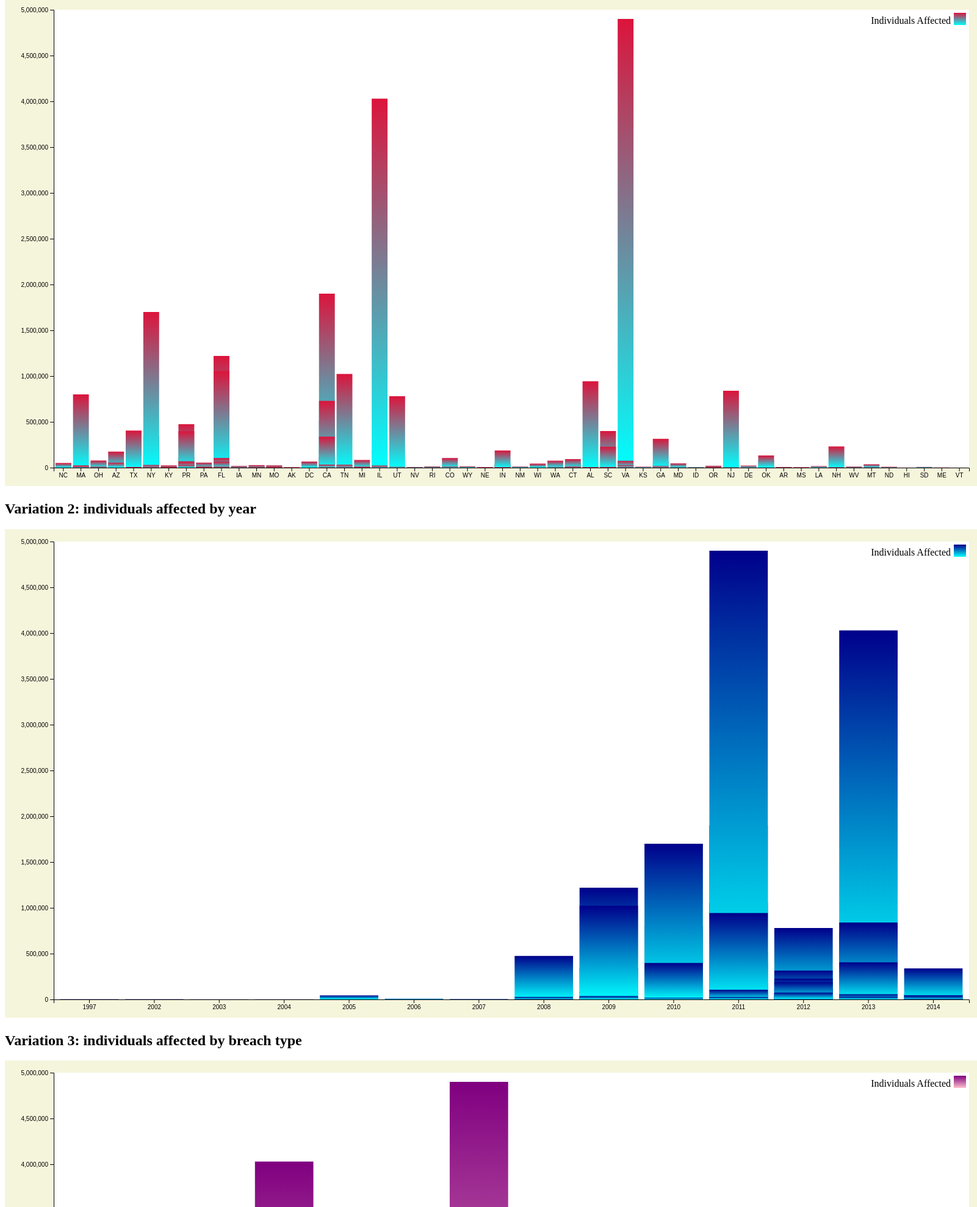
D3 v5 page, settled after 480 driven frames (8 s of simulated time); the page loaded 1 data file(s).


		state();
		year();
		type();
	
// ── vis.js
// Used the week 6 tutorial as a template to create these visualizations
// Used the tutorial at https://www.freshconsulting.com/d3-js-gradients-the-easy-way/ for the gradients
// Alexander Richard
// ID: 30009796

var margins = {top: 20, right: 20, bottom: 30, left: 80};
var totalWidth = 1600;
var totalHeight = 800;

var innerWidth = totalWidth - margins.left - margins.right;
var innerHeight = totalHeight - margins.top - margins.bottom;
function state() {
	let chart = d3.select("#state");
	makeInnerArea(chart);

	let data = d3.csv("Cyber Security Breaches.csv", function (d, i, names) {
		return {
			year: d['year'],
			affected: d["Individuals_Affected"],
			state: d["State"],
			loc: d["Location_of_Breached_Information"]
		};
	}).then(function (data) {
		//make sure data is parsed properly
		console.log(data);
		let stack = d3.stack()
			.keys(["affected"]);
		let series = stack(data);
		console.log(series);

		//setup scales
		let domain = data.map(d => (d.state));
		let xscale = d3.scaleBand(domain, [0, innerWidth])
			.padding(.1);

		let maxLow = Math.max(...data.map(d => (d.affected)));
		let maxMid = Math.max(...data.map(d => (d.affected)));
		let maxHigh = Math.max(...data.map(d => (d.affected)));
		console.log(`${maxHigh}, ${maxMid}, ${maxLow}`);
		console.log(maxHigh + maxMid + maxLow);

		let maxSum = Math.max(...data.map(d => (parseInt(d.affected))));
		console.log(maxSum);

		let yscale = d3.scaleLinear([0,maxSum], [innerHeight, 0])
			.nice();

		let classes = ["Individuals Affected"];
		let colors = d3.scaleOrdinal()
			.domain(classes)
			.range(d3.schemeAccent);


		var svg = d3.select("body").append("svg")
			.attr("width", 500)
			.attr("height", 300);

		var defs = svg.append("defs");

		var gradient = defs.append("linearGradient")
			.attr("id", "svgGradient")
			.attr("x1", "0%")
			.attr("x2", "0%")
			.attr("y1", "0%")
			.attr("y2", "100%");

		gradient.append("stop")
			.attr('class', 'start')
			.attr("offset", "0%")
			.attr("stop-color", "crimson")
			.attr("stop-opacity", 1);

		gradient.append("stop")
			.attr('class', 'end')
			.attr("offset", "100%")
			.attr("stop-color", "cyan")
			.attr("stop-opacity", 1);


		let age_group = chart.selectAll(".age_group").data(stack(data));
		//can probably skip but easier to see.
		let groupBars = age_group.enter().append("g") //should make three groups because three keys in data.
			.attr("class", "age_group")
			.attr("id", (d,i) => (i))
			.attr("transform", `translate(${margins.left}, ${margins.top})`)
			.attr("fill", "url(#svgGradient)")//(d,i) => (colors(i)))
		.merge(age_group)
			.selectAll(".bar").data(d => (d));



		groupBars.enter().append("rect")
			.attr("class", "bar")
		.merge(groupBars)
			.attr("x", (d,i) => (xscale(domain[i])))
			.attr("y", d => (yscale(d[1]))) //get the bottom, IE the first element
			.attr("width", xscale.bandwidth())
			.attr("height", d => (yscale(d[0]) - yscale(d[1])));


		// make axes in the promise block because scales are dependent on data.
		let xaxis = d3.axisBottom(xscale);
		let yaxis = d3.axisLeft(yscale);

		chart.append("g")
			.attr("transform", `translate(${margins.left}, ${margins.top})`)
			.attr("class", "axis")
			.attr("id", "yaxis")
			.call(yaxis);

		chart.append("g")
			.attr("transform", `translate(${margins.left}, ${margins.top + innerHeight})`)
			.attr("class", "axis")
			.attr("id", "xaxis")
			.call(xaxis);

		//legend for the bars
		let legend = chart.append("g")
			.attr("class", "legend")
			.attr("transform", translate(margins.left + innerWidth, margins.top))
		.selectAll(".entry").data(classes);

		let entries = legend.enter().append("g")
			.attr("class", "entry")
			.attr("transform", (d,i) => (translate(-5, 20 *i + 5)))
			.attr("fill", "url(#svgGradient)");

		entries.append("rect")
			.attr("x", -20)
			.attr("y", 0)
			.attr("width", 20)
			.attr("height", 20);

		entries.append("text")
			.attr("text-anchor", "end")
			.attr("x", -25)
			.attr("y", 10)
			.attr("dy", ".5em")
			.attr("fill", "black")
			.text((d,i) => (classes[i]));

	});

	console.log(data); //show that d3.csv is async. This calls before anything in then
}

function year() {
	let chart = d3.select("#year");
	makeInnerArea(chart);

	let data = d3.csv("Cyber Security Breaches.csv", function (d, i, names) {
		return {
			year: d['year'],
			affected: d["Individuals_Affected"]
		};
	}).then(function (data) {
		//make sure data is parsed properly
		console.log(data);
		let stack = d3.stack()
			.keys(["affected"]);
		let series = stack(data);
		console.log(series);

		//setup scales
		let domain = data.map(d => (d.year));
		let xscale = d3.scaleBand(domain, [0, innerWidth])
			.padding(.1);

		let maxLow = Math.max(...data.map(d => (d.affected)));
		let maxMid = Math.max(...data.map(d => (d.affected)));
		let maxHigh = Math.max(...data.map(d => (d.affected)));
		console.log(`${maxHigh}, ${maxMid}, ${maxLow}`);
		console.log(maxHigh + maxMid + maxLow);

		let maxSum = Math.max(...data.map(d => (parseInt(d.affected))));
		console.log(maxSum);

		let yscale = d3.scaleLinear([0,maxSum], [innerHeight, 0])
			.nice();

		let classes = ["Individuals Affected"];
		let colors = d3.scaleOrdinal()
			.domain(classes)
			.range(d3.schemeAccent);

		let age_group = chart.selectAll(".age_group").data(stack(data));
		//can probably skip but easier to see.
		let groupBars = age_group.enter().append("g") //should make three groups because three keys in data.
			.attr("class", "age_group")
			.attr("id", (d,i) => (i))
			.attr("transform", `translate(${margins.left}, ${margins.top})`)
			.attr("fill", "url(#yearGradient)") //(d,i) => (colors(i)))
			.merge(age_group)
			.selectAll(".bar").data(d => (d));

		var svg = d3.select("body").append("svg")
			.attr("width", 500)
			.attr("height", 300);

		var defs = svg.append("defs");

		var gradient = defs.append("linearGradient")
			.attr("id", "yearGradient")
			.attr("x1", "0%")
			.attr("x2", "0%")
			.attr("y1", "0%")
			.attr("y2", "100%");

		gradient.append("stop")
			.attr('class', 'start')
			.attr("offset", "0%")
			.attr("stop-color", "darkblue")
			.attr("stop-opacity", 1);

		gradient.append("stop")
			.attr('class', 'end')
			.attr("offset", "100%")
			.attr("stop-color", "cyan")
			.attr("stop-opacity", 1);

		groupBars.enter().append("rect")
			.attr("class", "bar")
			.merge(groupBars)
			.attr("x", (d,i) => (xscale(domain[i])))
			.attr("y", d => (yscale(d[1]))) //get the bottom, IE the first element
			.attr("width", xscale.bandwidth())
			.attr("height", d => (yscale(d[0]) - yscale(d[1])));


		// make axes in the promise block because scales are dependent on data.
		let xaxis = d3.axisBottom(xscale);
		let yaxis = d3.axisLeft(yscale);

		chart.append("g")
			.attr("transform", `translate(${margins.left}, ${margins.top})`)
			.attr("class", "axis")
			.attr("id", "yaxis")
			.call(yaxis);

		chart.append("g")
			.attr("transform", `translate(${margins.left}, ${margins.top + innerHeight})`)
			.attr("class", "axis")
			.attr("id", "xaxis")
			.call(xaxis);

		//legend for the bars
		let legend = chart.append("g")
			.attr("class", "legend")
			.attr("transform", translate(margins.left + innerWidth, margins.top))
			.selectAll(".entry").data(classes);

		let entries = legend.enter().append("g")
			.attr("class", "entry")
			.attr("transform", (d,i) => (translate(-5, 20 *i + 5)))
			.attr("fill", "url(#yearGradient)");

		entries.append("rect")
			.attr("x", -20)
			.attr("y", 0)
			.attr("width", 20)
			.attr("height", 20);

		entries.append("text")
			.attr("text-anchor", "end")
			.attr("x", -25)
			.attr("y", 10)
			.attr("dy", ".5em")
			.attr("fill", "black")
			.text((d,i) => (classes[i]));

	});

	console.log(data); //show that d3.csv is async. This calls before anything in then
}

function type() {
	let chart = d3.select("#type");
	makeInnerArea(chart);

	let data = d3.csv("Cyber Security Breaches.csv", function (d, i, names) {
		return {
			year: d['year'],
			affected: d["Individuals_Affected"],
			state: d["State"],
			type: d["Type_of_Breach"]
		};
	}).then(function (data) {
		//make sure data is parsed properly
		console.log(data);
		let stack = d3.stack()
			.keys(["affected"]);
		let series = stack(data);
		console.log(series);

		//setup scales
		let domain = data.map(d => (d.type));
		let xscale = d3.scaleBand(domain, [0, innerWidth])
			.padding(.1);

		let maxLow = Math.max(...data.map(d => (d.affected)));
		let maxMid = Math.max(...data.map(d => (d.affected)));
		let maxHigh = Math.max(...data.map(d => (d.affected)));
		console.log(`${maxHigh}, ${maxMid}, ${maxLow}`);
		console.log(maxHigh + maxMid + maxLow);

		let maxSum = Math.max(...data.map(d => (parseInt(d.affected))));
		console.log(maxSum);

		let yscale = d3.scaleLinear([0,maxSum], [innerHeight, 0])
			.nice();

		let classes = ["Individuals Affected"];
		let colors = d3.scaleOrdinal()
			.domain(classes)
			.range(d3.schemeAccent);


		var svg = d3.select("body").append("svg")
			.attr("width", 500)
			.attr("height", 300);

		var defs = svg.append("defs");

		var gradient = defs.append("linearGradient")
			.attr("id", "typeGradient")
			.attr("x1", "0%")
			.attr("x2", "0%")
			.attr("y1", "0%")
			.attr("y2", "100%");

		gradient.append("stop")
			.attr('class', 'start')
			.attr("offset", "0%")
			.attr("stop-color", "purple")
			.attr("stop-opacity", 1);

		gradient.append("stop")
			.attr('class', 'end')
			.attr("offset", "100%")
			.attr("stop-color", "pink")
			.attr("stop-opacity", 1);


		let age_group = chart.selectAll(".age_group").data(stack(data));
		//can probably skip but easier to see.
		let groupBars = age_group.enter().append("g") //should make three groups because three keys in data.
			.attr("class", "age_group")
			.attr("id", (d,i) => (i))
			.attr("transform", `translate(${margins.left}, ${margins.top})`)
			.attr("fill", "url(#typeGradient)")//(d,i) => (colors(i)))
			.merge(age_group)
			.selectAll(".bar").data(d => (d));



		groupBars.enter().append("rect")
			.attr("class", "bar")
			.merge(groupBars)
			.attr("x", (d,i) => (xscale(domain[i])))
			.attr("y", d => (yscale(d[1]))) //get the bottom, IE the first element
			.attr("width", xscale.bandwidth())
			.attr("height", d => (yscale(d[0]) - yscale(d[1])));


		// make axes in the promise block because scales are dependent on data.
		let xaxis = d3.axisBottom(xscale);
		let yaxis = d3.axisLeft(yscale);

		chart.append("g")
			.attr("transform", `translate(${margins.left}, ${margins.top})`)
			.attr("class", "axis")
			.attr("id", "yaxis")
			.call(yaxis);

		chart.append("g")
			.attr("transform", `translate(${margins.left}, ${margins.top + innerHeight})`)
			.attr("class", "axis")
			.attr("id", "xaxis")
			.call(xaxis);

		//legend for the bars
		let legend = chart.append("g")
			.attr("class", "legend")
			.attr("transform", translate(margins.left + innerWidth, margins.top))
			.selectAll(".entry").data(classes);

		let entries = legend.enter().append("g")
			.attr("class", "entry")
			.attr("transform", (d,i) => (translate(-5, 20 *i + 5)))
			.attr("fill", "url(#typeGradient)");

		entries.append("rect")
			.attr("x", -20)
			.attr("y", 0)
			.attr("width", 20)
			.attr("height", 20);

		entries.append("text")
			.attr("text-anchor", "end")
			.attr("x", -25)
			.attr("y", 10)
			.attr("dy", ".5em")
			.attr("fill", "black")
			.text((d,i) => (classes[i]));

	});

	console.log(data); //show that d3.csv is async. This calls before anything in then
}

function gradient() {
	let chart = d3.select("#gradient");
	makeInnerArea(chart);

	let data = d3.csv("Cyber Security Breaches.csv", function (d, i, names) {
		return {
			year: d['year'],
			affected: d["Individuals_Affected"],
			state: d["State"],
			type: d["Type_of_Breach"]
		};
	}).then(function (data) {
		//make sure data is parsed properly
		console.log(data);
		let stack = d3.stack()
			.keys(["affected"]);
		let series = stack(data);
		console.log(series);

		//setup scales
		let domain = data.map(d => (d.year));
		let xscale = d3.scaleBand(domain, [0, innerWidth])
			.padding(.1);

		let maxLow = Math.max(...data.map(d => (d.affected)));
		let maxMid = Math.max(...data.map(d => (d.affected)));
		let maxHigh = Math.max(...data.map(d => (d.affected)));
		console.log(`${maxHigh}, ${maxMid}, ${maxLow}`);
		console.log(maxHigh + maxMid + maxLow);

		let maxSum = Math.max(...data.map(d => (parseInt(d.affected))));
		console.log(maxSum);

		let yscale = d3.scaleLinear([0,maxSum], [innerHeight, 0])
			.nice();

		let classes = ["Individuals Affected"];
		let colors = d3.scaleOrdinal()
			.domain(classes)
			.range(d3.schemeAccent);

		let age_group = chart.selectAll(".age_group").data(stack(data));
		//can probably skip but easier to see.
		let groupBars = age_group.enter().append("g") //should make three groups because three keys in data.
			.attr("class", "age_group")
			.attr("id", (d,i) => (i))
			.attr("transform", `translate(${margins.left}, ${margins.top})`)
			.attr("fill", (d,i) => (colors(i)))
			.merge(age_group)
			.selectAll(".bar").data(d => (d));


		groupBars.enter().append("rect")
			.attr("class", "bar")
			.merge(groupBars)
			.attr("x", (d,i) => (xscale(domain[i])))
			.attr("y", d => (yscale(d[1]))) //get the bottom, IE the first element
			.attr("width", xscale.bandwidth())
			.attr("height", d => (yscale(d[0]) - yscale(d[1])));


		// make axes in the promise block because scales are dependent on data.
		let xaxis = d3.axisBottom(xscale);
		let yaxis = d3.axisLeft(yscale);

		chart.append("g")
			.attr("transform", `translate(${margins.left}, ${margins.top})`)
			.attr("class", "axis")
			.attr("id", "yaxis")
			.call(yaxis);

		chart.append("g")
			.attr("transform", `translate(${margins.left}, ${margins.top + innerHeight})`)
			.attr("class", "axis")
			.attr("id", "xaxis")
			.call(xaxis);

		//legend for the bars
		let legend = chart.append("g")
			.attr("class", "legend")
			.attr("transform", translate(margins.left + innerWidth, margins.top))
			.selectAll(".entry").data(classes);

		let entries = legend.enter().append("g")
			.attr("class", "entry")
			.attr("transform", (d,i) => (translate(-5, 20 *i + 5)))
			.attr("fill", (d,i) => (colors(i)));

		entries.append("rect")
			.attr("x", -20)
			.attr("y", 0)
			.attr("width", 20)
			.attr("height", 20);

		entries.append("text")
			.attr("text-anchor", "end")
			.attr("x", -25)
			.attr("y", 10)
			.attr("dy", ".5em")
			.attr("fill", "black")
			.text((d,i) => (classes[i]));

	});

	console.log(data); //show that d3.csv is async. This calls before anything in then
}



function makeInnerArea(chart) {
	chart.append("rect")
		.attr("class", "inner")
		.attr("x", margins.left)
		.attr("y", margins.top)
		.attr("width", innerWidth)
		.attr("height", innerHeight)
		.attr("fill", "white");
}

function translate(x, y) {
	return `translate (${x}, ${y})`;
}

### data: Cyber Security Breaches.csv
Column1, Number, Name_of_Covered_Entity, latitude, longitude, State, Business_Associate_Involved, Individuals_Affected, Date_of_Breach, Type_of_Breach, Location_of_Breached_Information, Date_Posted_or_Updated, Summary, breach_start, breach_end, year
141, 140, UNCG Speech and Hearing Center, 35.76, -79.02, NC, , 2300, 1/1/1997, Hack/It Inc., Desktop Computer, 2014-01-23, , 1997-01-01, NA, 1997
1030, 1029, UMass Memorial Medical Center, 42.41, -71.38, MA, , 2387, 5/6/2002, Unauth Acc/Dis, Electronic Medical Record, Paper, 2014-05-27, , 2002-05-06, NA, 2002
212, 211, Riverside Mercy Hospital and Ohio/Mercy …, 40.42, -82.91, OH, , 1000, 3/29/2003, Improp. Disp, Paper, 2014-01-23, , 2003-03-29, NA, 2003
272, 271, SW General Inc, 34.05, -111.1, AZ, , 566, 5/1/2004, Theft, Paper, 2014-01-23, , 2004-05-01, NA, 2004
521, 520, Duke University Health System, 35.76, -79.02, NC, , 591, 04/21/2004-02/16/2012, Unauth Acc/Dis, Other, 2014-01-23, , 2004-04-21, 2012-02-16, 2004
780, 779, Harris County, 31.97, -99.9, TX, , 21000, 08/15/2005 - 06/14/2007, Unauth Acc/Dis, Desktop Computer, 2014-01-23, , 2005-08-15, 2007-06-14, 2005
891, 890, Methodist Dallas Medical Center, 31.97, -99.9, TX, , 44000, 09/01/2005 - 08/01/2013, Unauth Acc/Dis, Other, 2014-01-23, , 2005-09-01, 2013-08-01, 2005
816, 815, South Shore Physicians, PC, 43.3, -74.22, NY, , 8000, 01/01/2006 - 01/12/2012, Theft, Network Server, 2014-01-23, , 2006-01-01, 2012-01-12, 2006
656, 655, South Shore Medical Center, 42.41, -71.38, MA, Clearpoint Design, Inc., 4100, 01/01/2007-11/15/2012, Hack/It Inc., Network Server, 2014-01-23, , 2007-01-01, 2012-11-15, 2007
97, 96, University of Louisville Research Founda…, 37.84, -84.27, KY, , 708, 10/1/2008, Hack/It Inc., Network Server, 2014-01-23, , 2008-10-01, NA, 2008
188, 187, Puerto Rico Department of Health, 18.22, -66.59, PR, Triple-S Management, Corp.; Triple-S Sal…, 475000, 10/3/2008, Unauth Acc/Dis, Network Server, 2014-01-23, , 2008-10-03, NA, 2008
208, 207, Pinnacle Health System, 41.2, -77.19, PA, Gair Medical Transcription Services, Inc…, 1085, 10/1/2008, Unauth Acc/Dis, Network Server, 2014-01-23, Pinnacle Health Systems was notified tha…, 2008-10-01, NA, 2008
223, 222, OhioHealth Corporation dba Grant Medical…, 40.42, -82.91, OH, , 501, 1/1/2008, Theft, Laptop, Desktop Computer, 2014-01-23, , 2008-01-01, NA, 2008
322, 321, Jackson Health System, 27.66, -81.52, FL, , 1562, 10/1/2008, Unauth Acc/Dis, Other, Electronic Medical Record, 2014-01-23, , 2008-10-01, NA, 2008
481, 480, Duke University Health System, 35.76, -79.02, NC, , 1370, 07/01/2008 - 11/30/2011, Unauth Acc/Dis, Other, 2014-04-23, , 2008-07-01, 2011-11-30, 2008
565, 564, Harris County Hospital District, 31.97, -99.9, TX, , 2875, 04/14/2008 - 02/28/2011, Theft, Electronic Medical Record, Paper, 2014-04-23, , 2008-04-14, 2011-02-28, 2008
923, 922, Triple-S Salud, Inc., 18.22, -66.59, PR, Triple-C, Inc., 8000, 10/3/2008, Theft, Unauth Acc/Dis, Network Server, 2014-01-24, , 2008-10-03, NA, 2008
964, 963, Iowa Dept. of Human Services, 41.88, -93.1, IA, , 2042, 12/1/2008, Other, Laptop, E-mail Portable Electronic Devic…, 2014-04-21, , 2008-12-01, NA, 2008
976, 975, HealthPartners, Inc., 46.73, -94.69, MN, , 27839, 1/7/2008, Loss, Laptop, Desktop Computer Portable Electr…, 2014-06-20, , 2008-01-07, NA, 2008
977, 976, Group Health Plan, Inc. Medical Benefit …, 46.73, -94.69, MN, HealthPartners Administrators, Inc., 796, 1/7/2008, Loss, Laptop, Desktop Computer Portable Electr…, 2014-04-21, , 2008-01-07, NA, 2008
978, 977, State Employee Group Insurance Plan, 46.73, -94.69, MN, HealthPartners Administrators, Inc., 1699, 1/7/2008, Loss, Laptop, Desktop Computer Portable Electr…, 2014-04-21, , 2008-01-07, NA, 2008
979, 978, University of Minnesota Employee Benefit…, 46.73, -94.69, MN, HealthPartners Administrators, Inc., 715, 1/7/2008, Loss, Laptop, Desktop Computer Portable Electr…, 2014-04-21, , 2008-01-07, NA, 2008
1, 0, Brooke Army Medical Center, 31.97, -99.9, TX, , 1000, 10/16/2009, Theft, Paper, 2014-06-30, A binder containing the protected health…, 2009-10-16, NA, 2009
2, 1, Mid America Kidney Stone Association, LL…, 37.96, -91.83, MO, , 1000, 9/22/2009, Theft, Network Server, 2014-05-30, Five desktop computers containing unencr…, 2009-09-22, NA, 2009
3, 2, Alaska Department of Health and Social S…, 63.59, -154.5, AK, , 501, 10/12/2009, Theft, Other Portable Electronic Device, 2014-01-23, , 2009-10-12, NA, 2009
4, 3, Health Services for Children with Specia…, 38.91, -77.03, DC, , 3800, 10/9/2009, Loss, Laptop, 2014-01-23, A laptop was lost by an employee while i…, 2009-10-09, NA, 2009
5, 4, L. Douglas Carlson, M.D., 36.78, -119.4, CA, , 5257, 9/27/2009, Theft, Desktop Computer, 2014-01-23, A shared Computer that was used for back…, 2009-09-27, NA, 2009
6, 5, David I. Cohen, MD, 36.78, -119.4, CA, , 857, 9/27/2009, Theft, Desktop Computer, 2014-01-23, A shared Computer that was used for back…, 2009-09-27, NA, 2009
7, 6, Michele Del Vicario, MD, 36.78, -119.4, CA, , 6145, 9/27/2009, Theft, Desktop Computer, 2014-01-23, A shared Computer that was used for back…, 2009-09-27, NA, 2009
8, 7, Joseph F. Lopez, MD, 36.78, -119.4, CA, , 952, 9/27/2009, Theft, Desktop Computer, 2014-01-23, A shared Computer that was used for back…, 2009-09-27, NA, 2009
9, 8, Mark D. Lurie, MD, 36.78, -119.4, CA, , 5166, 9/27/2009, Theft, Desktop Computer, 2014-01-23, A shared Computer that was used for back…, 2009-09-27, NA, 2009
10, 9, City of Hope National Medical Center, 36.78, -119.4, CA, , 5900, 9/27/2009, Theft, Laptop, 2014-01-23, A laptop computer was stolen from a work…, 2009-09-27, NA, 2009
11, 10, The Children's Hospital of Philadelphia, 41.2, -77.19, PA, , 943, 10/20/2009, Theft, Laptop, 2014-01-23, , 2009-10-20, NA, 2009
12, 11, Cogent Healthcare of Wisconsin, S.C., 35.52, -86.58, TN, , 6400, 10/11/2009, Theft, Laptop, 2014-04-23, A laptop was stolen from a locked office…, 2009-10-11, NA, 2009
13, 12, Universal American, 43.3, -74.22, NY, Democracy Data & Communications, LLC (, 83000, 11/12/2009, Other, Paper, 2014-01-23, In its breach report and during the cour…, 2009-11-12, NA, 2009
… [head cut at 6 KiB]